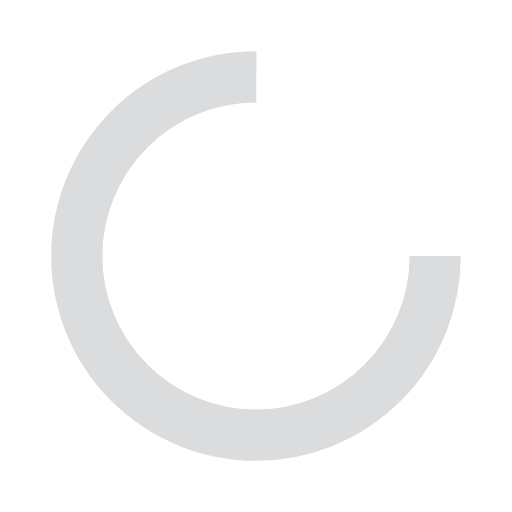
t = 0.00 s
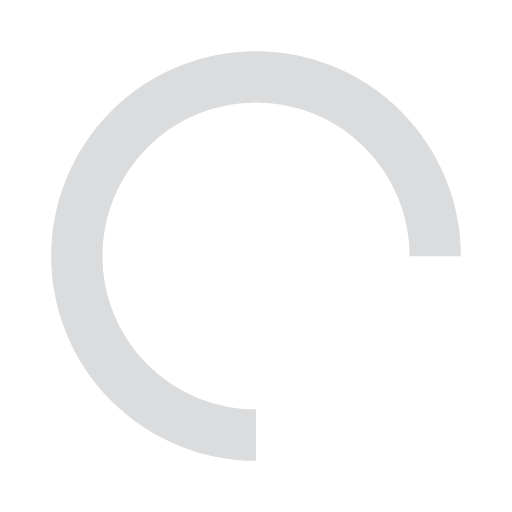
t = 0.25 s
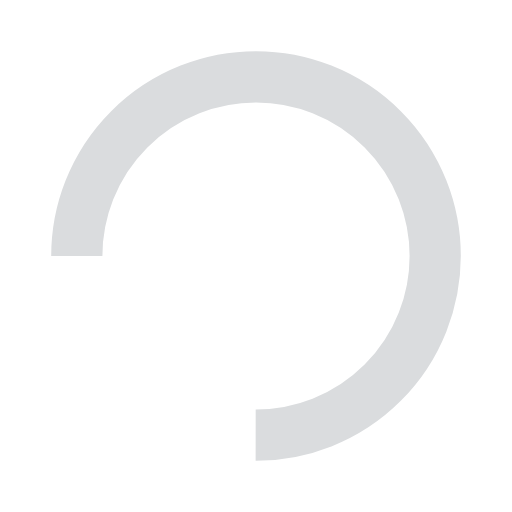
t = 0.50 s
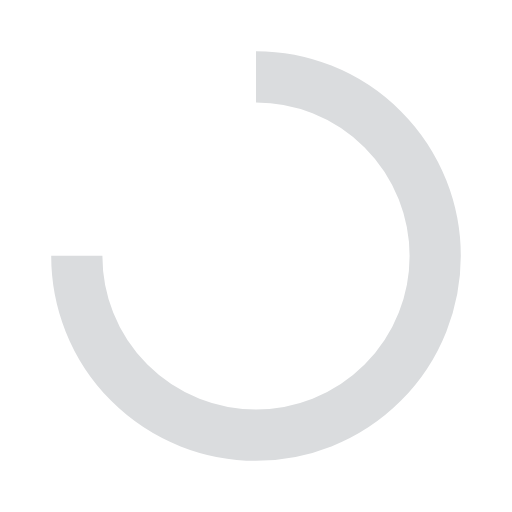
t = 0.75 s

The animated SVG that drew these frames (rendered in a browser with its animation timeline set to each time). Animation: 1 SMIL element (animateTransform=1); one cycle of 1.00 s, repeats indefinitely.

<svg width="200px"  height="200px"  xmlns="http://www.w3.org/2000/svg" viewBox="0 0 100 100" preserveAspectRatio="xMidYMid" class="lds-rolling" style="background: none;"><circle cx="50" cy="50" fill="none" ng-attr-stroke="{{config.color}}" ng-attr-stroke-width="{{config.width}}" ng-attr-r="{{config.radius}}" ng-attr-stroke-dasharray="{{config.dasharray}}" stroke="#dadcde" stroke-width="10" r="35" stroke-dasharray="164.93361431346415 56.97787143782138" transform="rotate(311.8 50 50)"><animateTransform attributeName="transform" type="rotate" calcMode="linear" values="0 50 50;360 50 50" keyTimes="0;1" dur="1s" begin="0s" repeatCount="indefinite"></animateTransform></circle></svg>